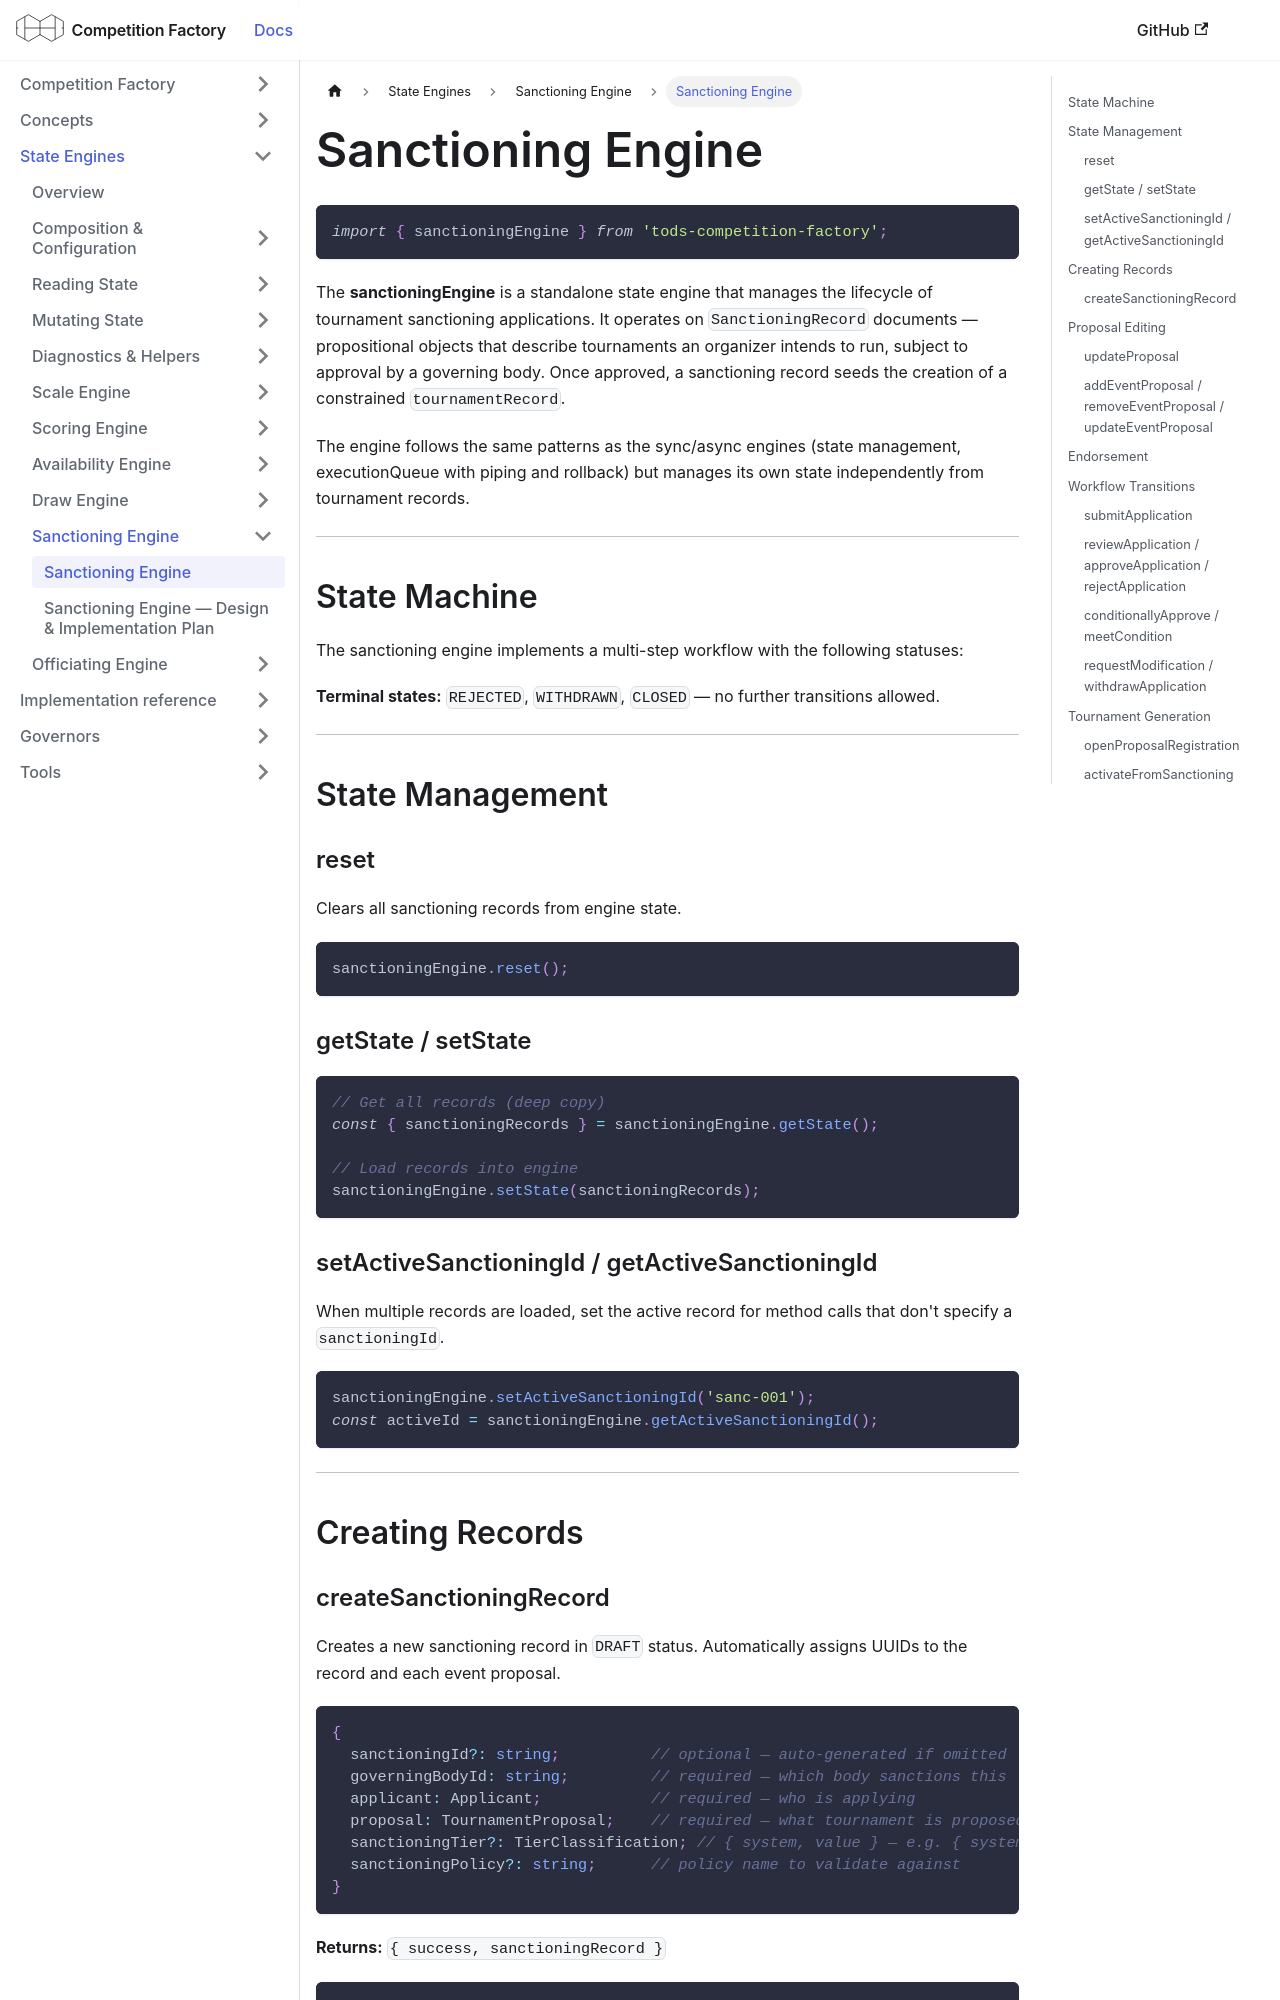

repository: CourtHive/competition-factory · page: docs/engines/sanctioning-engine/index.html · generator: docusaurus

---
title: Sanctioning Engine
---

```js
import { sanctioningEngine } from 'tods-competition-factory';
```

The **sanctioningEngine** is a standalone state engine that manages the lifecycle of tournament sanctioning applications. It operates on `SanctioningRecord` documents — propositional objects that describe tournaments an organizer intends to run, subject to approval by a governing body. Once approved, a sanctioning record seeds the creation of a constrained `tournamentRecord`.

The engine follows the same patterns as the sync/async engines (state management, executionQueue with piping and rollback) but manages its own state independently from tournament records.

---

## State Machine

The sanctioning engine implements a multi-step workflow with the following statuses:

```mermaid
stateDiagram-v2
    [*] --> DRAFT
    DRAFT --> SUBMITTED : submit
    DRAFT --> WITHDRAWN : withdraw
    SUBMITTED --> UNDER_REVIEW : review
    SUBMITTED --> WITHDRAWN : withdraw
    UNDER_REVIEW --> APPROVED : approve
    UNDER_REVIEW --> CONDITIONALLY_APPROVED : conditionallyApprove
    UNDER_REVIEW --> REJECTED : reject
    UNDER_REVIEW --> MODIFICATION_REQUESTED : requestModification
    CONDITIONALLY_APPROVED --> APPROVED : approve (conditions met)
    CONDITIONALLY_APPROVED --> REJECTED : reject
    CONDITIONALLY_APPROVED --> WITHDRAWN : withdraw
    APPROVED --> ACTIVE : activate (creates tournament)
    APPROVED --> MODIFICATION_REQUESTED : requestModification
    APPROVED --> WITHDRAWN : withdraw
    MODIFICATION_REQUESTED --> SUBMITTED : resubmit
    MODIFICATION_REQUESTED --> WITHDRAWN : withdraw
    ACTIVE --> POST_EVENT : transitionToPostEvent
    POST_EVENT --> CLOSED : close
    POST_EVENT --> ISSUES_FLAGGED : flagIssues
    ISSUES_FLAGGED --> CLOSED : close
    REJECTED --> [*]
    WITHDRAWN --> [*]
    CLOSED --> [*]
```

**Terminal states:** `REJECTED`, `WITHDRAWN`, `CLOSED` — no further transitions allowed.

---

## State Management

### reset

Clears all sanctioning records from engine state.

```js
sanctioningEngine.reset();
```

### getState / setState

```js
// Get all records (deep copy)
const { sanctioningRecords } = sanctioningEngine.getState();

// Load records into engine
sanctioningEngine.setState(sanctioningRecords);
```

### setActiveSanctioningId / getActiveSanctioningId

When multiple records are loaded, set the active record for method calls that don't specify a `sanctioningId`.

```js
sanctioningEngine.setActiveSanctioningId('sanc-001');
const activeId = sanctioningEngine.getActiveSanctioningId();
```

---

## Creating Records
